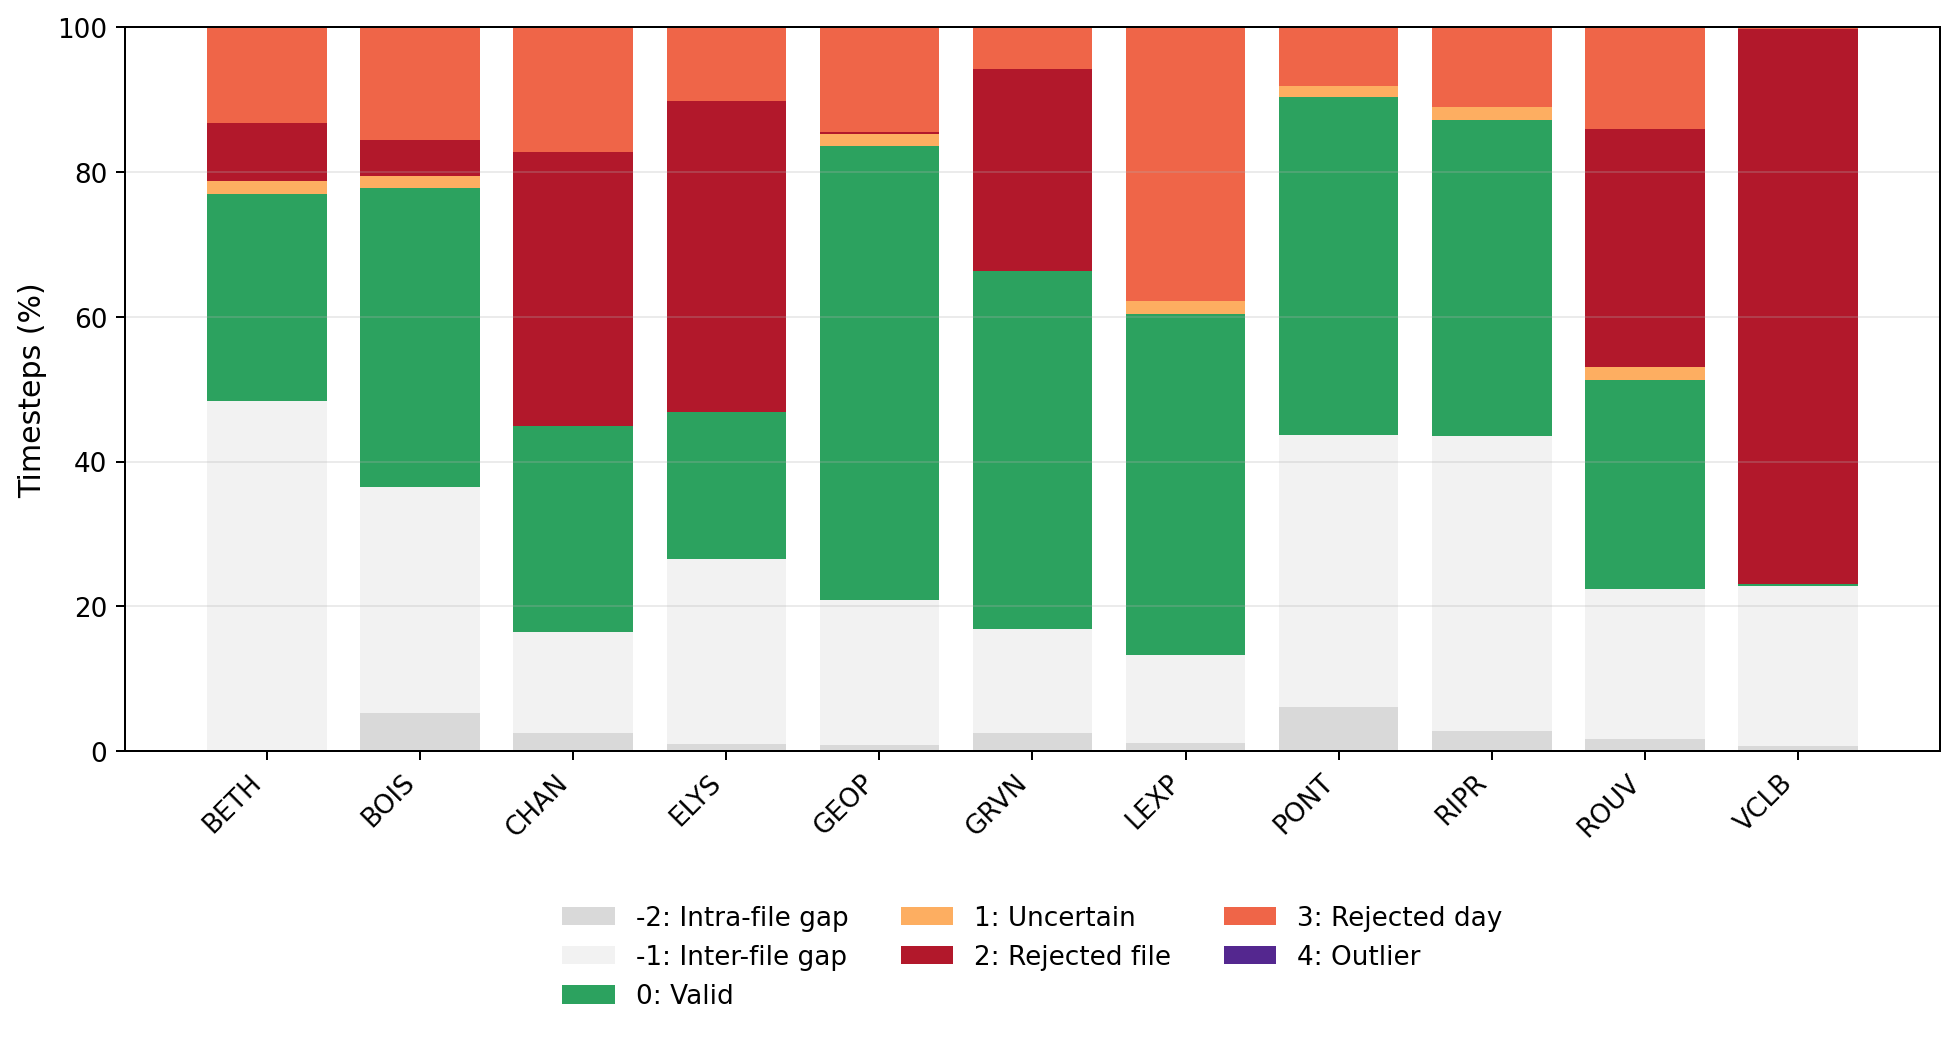

The file beside this chart, header and first rows:
Station, -2, -1, 0, 1, 2, 3, 4
BETH, 0.1, 48.3, 28.56, 1.77, 8.06, 13.22, 0.0
BOIS, 5.24, 31.24, 41.36, 1.63, 4.92, 15.61, 0.0
CHAN, 2.52, 13.94, 28.45, 0.0, 37.82, 17.26, 0.0
ELYS, 0.99, 25.58, 20.27, 0.0, 42.96, 10.19, 0.0
GEOP, 0.92, 19.98, 62.66, 1.72, 0.29, 14.43, 0.0
GRVN, 2.49, 14.41, 49.49, 0.0, 27.84, 5.77, 0.0
LEXP, 1.18, 12.16, 47.04, 1.8, 0.0, 37.81, 0.0
PONT, 6.15, 37.47, 46.71, 1.56, 0.0, 8.12, 0.0
RIPR, 2.75, 40.75, 43.7, 1.73, 0.0, 11.07, 0.0
ROUV, 1.73, 20.66, 28.9, 1.81, 32.9, 14.01, 0.0
VCLB, 0.69, 22.17, 0.28, 0.0, 76.59, 0.27, 0.0
